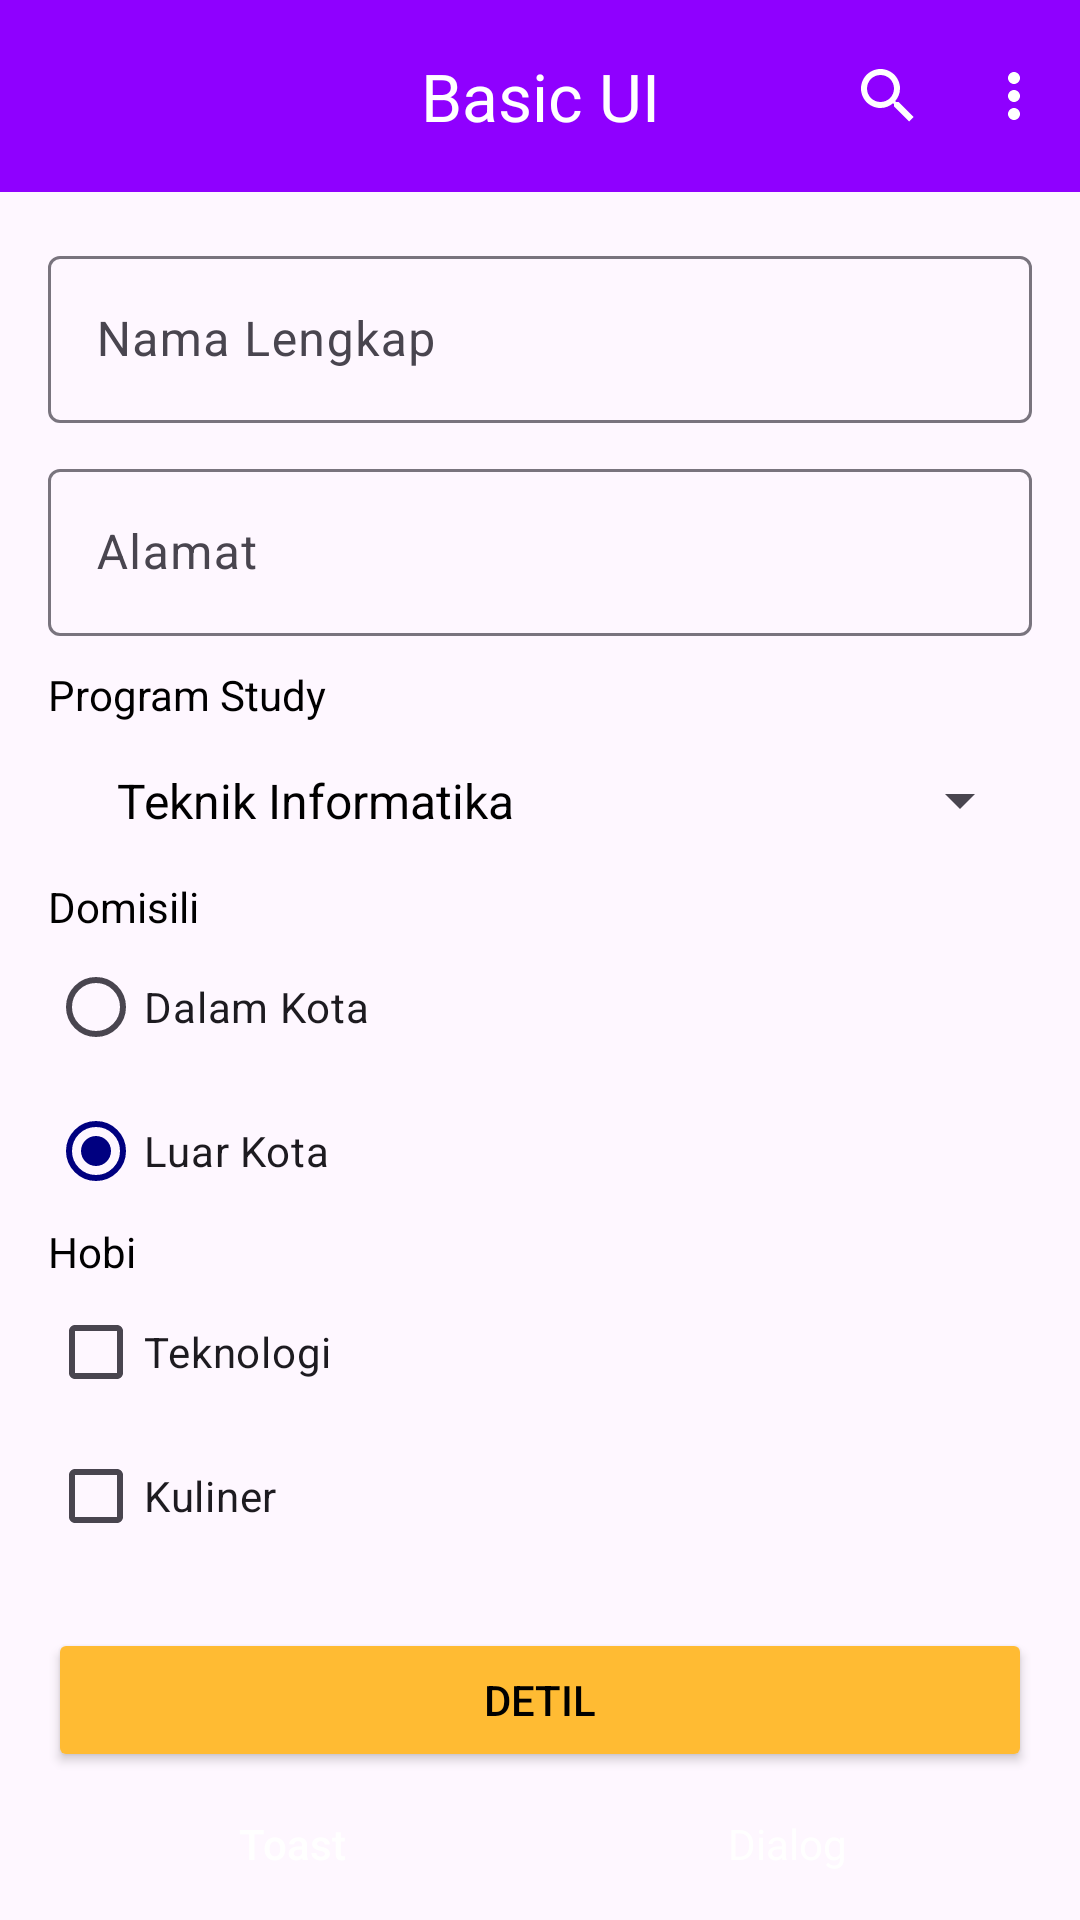

Android layout source for this screen:
<!-- AndroidManifest.xml: application theme Theme.MyApplication -->
<!-- res/layout/activity_main.xml -->
<?xml version="1.0" encoding="utf-8"?>
<LinearLayout xmlns:android="http://schemas.android.com/apk/res/android"
    xmlns:app="http://schemas.android.com/apk/res-auto"
    xmlns:tools="http://schemas.android.com/tools"
    android:layout_width="match_parent"
    android:layout_height="match_parent"
    android:orientation="vertical"
    android:id="@+id/main_layout_id"
    tools:context=".MainActivity">

    <com.google.android.material.appbar.AppBarLayout
        android:layout_width="match_parent"
        android:layout_height="wrap_content"
        android:background="@color/colorPrimaryDark"
        android:theme="@style/WhiteIconToolbar">

        <com.google.android.material.appbar.MaterialToolbar
            android:id="@+id/topAppBar"
            android:layout_width="match_parent"
            android:layout_height="wrap_content"
            android:minHeight="?attr/actionBarSize"
            app:title="@string/app_name"
            app:titleCentered="true"
            app:titleTextColor="@color/white"
            app:menu="@menu/menu_item"/>

    </com.google.android.material.appbar.AppBarLayout>

    
    <androidx.core.widget.NestedScrollView
        android:layout_width="match_parent"
        android:layout_height="match_parent"
        app:layout_behavior="@string/appbar_scrolling_view_behavior">

        <LinearLayout
            android:layout_width="match_parent"
            android:layout_height="match_parent"
            android:orientation="vertical"
            android:padding="@dimen/dp_16">

            <com.google.android.material.textfield.TextInputLayout
                android:layout_width="match_parent"
                android:layout_height="wrap_content"
                android:layout_marginBottom="@dimen/dp_10"
                android:hint="@string/full_name" >

                <com.google.android.material.textfield.TextInputEditText
                    android:id="@+id/et_nama"
                    android:layout_width="match_parent"
                    android:layout_height="wrap_content"
                    android:singleLine="true"/>

            </com.google.android.material.textfield.TextInputLayout>

            <com.google.android.material.textfield.TextInputLayout
                android:layout_width="match_parent"
                android:layout_height="wrap_content"
                android:layout_marginBottom="@dimen/dp_10"
                android:hint="@string/address" >

                <com.google.android.material.textfield.TextInputEditText
                    android:id="@+id/et_alamat"
                    android:layout_width="match_parent"
                    android:layout_height="wrap_content" />

            </com.google.android.material.textfield.TextInputLayout>


            <TextView
                android:layout_width="match_parent"
                android:layout_height="wrap_content"
                android:text="@string/study_program" />

            <Spinner
                android:id="@+id/sp_prodi"
                android:layout_width="match_parent"
                android:layout_height="wrap_content"
                android:entries="@array/study"
                android:padding="15dp" />

            <TextView
                android:layout_width="match_parent"
                android:layout_height="wrap_content"
                android:text="@string/domicile" />

            <RadioGroup
                android:id="@+id/rg_domisili"
                android:layout_width="match_parent"
                android:layout_height="wrap_content">

                <RadioButton
                    android:id="@+id/rb_DK"
                    android:layout_width="wrap_content"
                    android:layout_height="@dimen/dp_48"
                    android:checked="true"
                    android:text="@string/in_town" />

                <RadioButton
                    android:id="@+id/rb_LK"
                    android:layout_width="wrap_content"
                    android:layout_height="@dimen/dp_48"
                    android:checked="true"
                    android:text="@string/out_of_town" />

            </RadioGroup>

            <TextView
                android:layout_width="match_parent"
                android:layout_height="wrap_content"
                android:text="@string/hobby" />

            <CheckBox
                android:id="@+id/cb_teknologi"
                android:layout_width="match_parent"
                android:layout_height="@dimen/dp_48"
                android:text="@string/technology" />

            <CheckBox
                android:id="@+id/cb_kuliner"
                android:layout_width="match_parent"
                android:layout_height="@dimen/dp_48"
                android:layout_marginBottom="20dp"
                android:text="@string/culinary" />

            <Button
                android:id="@+id/bt_detil"
                android:layout_width="match_parent"
                android:layout_height="wrap_content"
                android:backgroundTint="@android:color/holo_orange_light"
                android:text="@string/detail"
                app:icon="@drawable/baseline_exposure_plus_white_24"/>

            <LinearLayout
                android:layout_width="match_parent"
                android:layout_height="match_parent"
                android:orientation="horizontal">

                <Button
                    style="@style/Widget.Material3.Button.ElevatedButton"
                    android:id="@+id/bt_toast"
                    android:layout_width="match_parent"
                    android:layout_height="wrap_content"
                    android:layout_marginEnd="@dimen/dp_1"
                    android:layout_weight="1"
                    android:backgroundTint="@color/colorAccent"
                    android:text="@string/toast"
                    android:textColor="#fff" />

                <Button
                    android:id="@+id/bt_dialog"
                    android:layout_width="match_parent"
                    android:layout_height="wrap_content"
                    android:layout_weight="1"
                    android:layout_marginStart="@dimen/dp_1"
                    android:backgroundTint="@android:color/holo_green_light"
                    android:text="@string/dialog"
                    android:textColor="#fff"
                    style="?attr/buttonBarStyle"/>

            </LinearLayout>

            <LinearLayout
                android:layout_width="match_parent"
                android:layout_height="match_parent"
                android:orientation="horizontal">

                <Button
                    style="@style/Widget.Material3.Button.TonalButton"
                    android:id="@+id/bt_notifikasi"
                    android:layout_width="match_parent"
                    android:layout_height="wrap_content"
                    android:layout_weight="1"
                    android:text="@string/notification" />

                <Button
                    android:id="@+id/bt_snack"
                    android:layout_width="match_parent"
                    android:layout_height="wrap_content"
                    android:layout_weight="1"
                    android:layout_marginHorizontal="@dimen/dp_1"
                    android:text="@string/snack_bar"
                    style="?attr/materialButtonOutlinedStyle"/>

            </LinearLayout>

            <Button
                android:id="@+id/bt_keluar"
                android:layout_width="match_parent"
                android:layout_height="0dp"
                android:layout_weight="1"
                android:text="@string/close"
                style="@style/Widget.Material3.Button.TextButton"/>


        </LinearLayout>
    </androidx.core.widget.NestedScrollView>

</LinearLayout>
<!-- resources referenced by this layout -->
<resources>
  <string-array name="study">
          <item>Teknik Informatika</item>
          <item>Teknik Industri</item>
          <item>Ekonomi</item>
          <item>Desain Komunikasi Visual</item>
      </string-array>
  <color name="colorAccent">#ff0000</color>
  <color name="colorPrimaryDark">#8f00ff</color>
  <color name="white">#FFFFFF</color>
  <dimen name="dp_1">1dp</dimen>
  <dimen name="dp_10">10dp</dimen>
  <dimen name="dp_16">16dp</dimen>
  <dimen name="dp_48">48dp</dimen>
  <string name="address">Alamat</string>
  <string name="app_name" translatable="false">Basic UI</string>
  <string name="close">Tutup</string>
  <string name="culinary">Kuliner</string>
  <string name="detail">Detil</string>
  <string name="dialog" translatable="false">Dialog</string>
  <string name="domicile">Domisili</string>
  <string name="full_name">Nama Lengkap</string>
  <string name="hobby">Hobi</string>
  <string name="in_town">Dalam Kota</string>
  <string name="notification">Notifikasi</string>
  <string name="out_of_town">Luar Kota</string>
  <string name="snack_bar" translatable="false">Snack Bar</string>
  <string name="study_program">Program Study</string>
  <string name="technology">Teknologi</string>
  <string name="toast" translatable="false">Toast</string>
  <style name="WhiteIconToolbar" parent="Theme.Material3.DayNight.NoActionBar">
          <item name="android:textColorSecondary">@color/white</item>
      </style>
  <style name="Theme.MyApplication" parent="Base.Theme.MyApplication" />
  <style name="Base.Theme.MyApplication" parent="Theme.Material3.DayNight.NoActionBar">
          
          <item name="colorPrimary">@color/colorPrimary</item>
          <item name="colorPrimaryDark">@color/colorPrimaryDark</item>
          <item name="colorAccent">@color/colorAccent</item>
          <item name="android:textColor">@color/black</item>
      </style>
  <color name="colorPrimary">#000080</color>
  <color name="black">#000000</color>
</resources>
